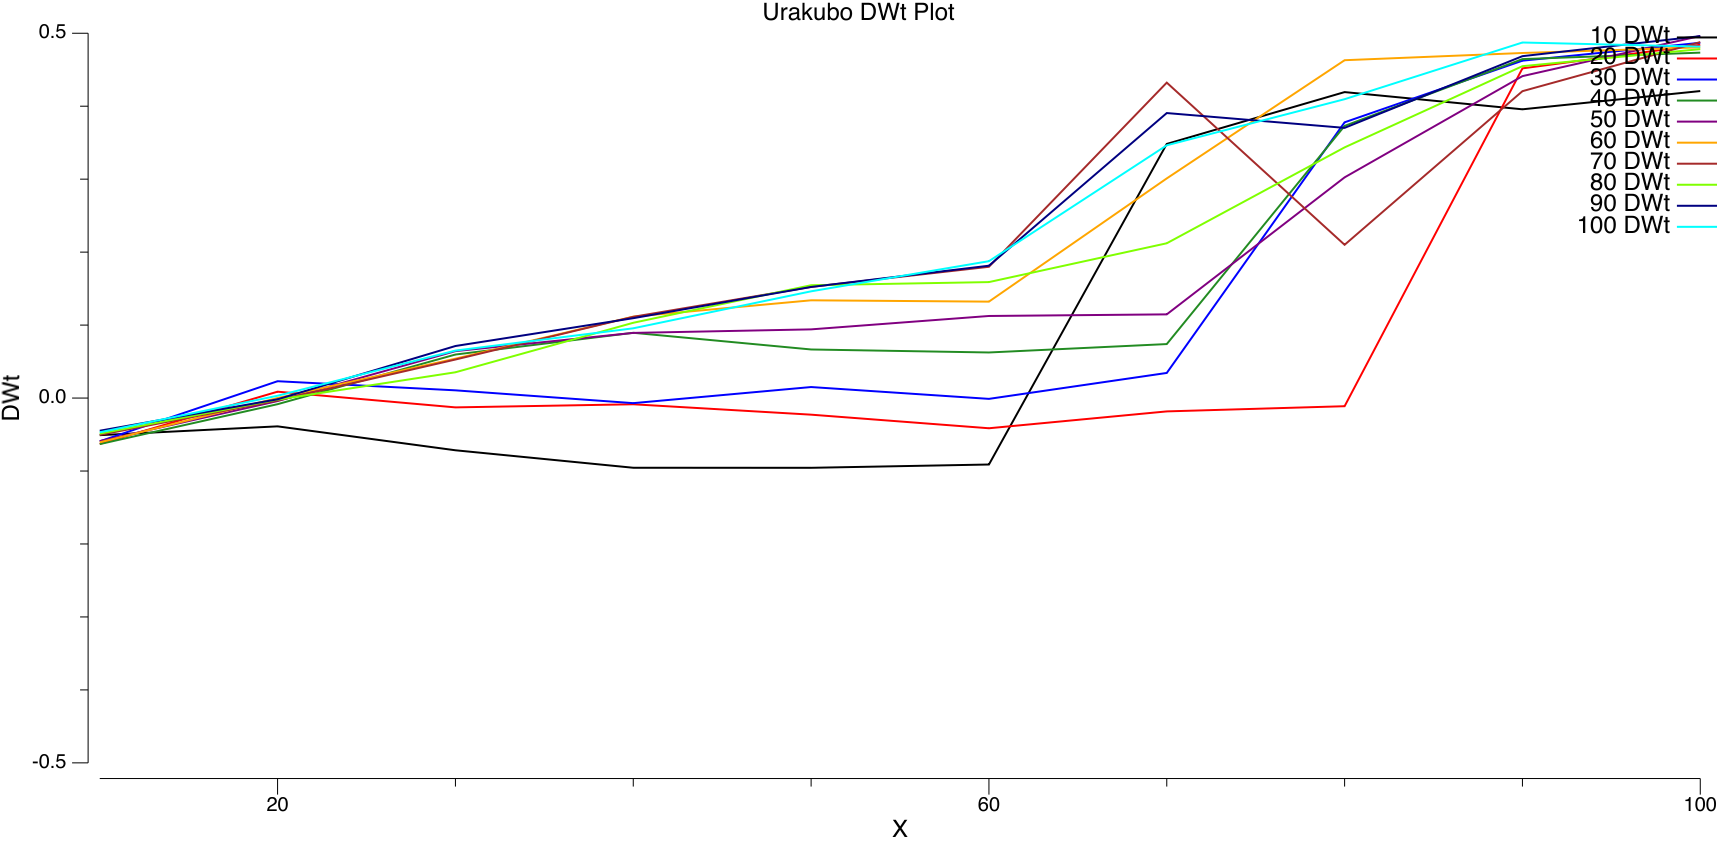

The table this chart was drawn from, first rows:
#X	#Y	#DWt	#VmS	#PreSpike	#NMDA_Mg	#NMDA_Nopen	#NMDA_Jca	#NMDA_G	#NMDA_Nt0	#NMDA_Nt1	#NMDA_Nt2	#Cyt_Ca	#PSD_Ca	#Cyt_CaM	#Cyt_Ca3CaM	#PSD_CaM	#PSD_Ca3CaM	#Cyt_CaMKIIact	#PSD_CaMKIIact	#Cyt_DAPK1act	#Cyt_DAPK1_AutoK	#PSD_DAPK1act	#PSD_DAPK1_AutoK
10	10	-0.05087	-65	0	0.04058	1.2897e-37	3.07207e-32	5.23408e-38	0.919	0.08072	0.0003034	0.05001	0.05001	88.75	5.61442e-05	88.75	7.77992e-05	0.2408	1.87	0.6859	0.1402	0.6859	0.1402
20	10	-0.03879	-65	0	0.04058	1.19728e-37	2.85191e-32	4.85897e-38	0.919	0.08073	0.0003052	0.05001	0.05001	88.72	5.76183e-05	88.73	7.98584e-05	0.2436	1.898	0.6859	0.1402	0.6859	0.1402
30	10	-0.07158	-65	0	0.04058	1.88853e-37	4.49848e-32	7.66434e-38	0.9189	0.08075	0.0003051	0.05001	0.05001	88.75	5.74977e-05	88.75	7.96939e-05	0.2367	1.829	0.6859	0.1402	0.6859	0.1402
40	10	-0.09556	-65	0	0.04058	1.12788e-37	2.6866e-32	4.57733e-38	0.9189	0.08075	0.0003036	0.05001	0.05001	88.78	5.62375e-05	88.79	7.79331e-05	0.2322	1.783	0.6859	0.1402	0.6859	0.1402
50	10	-0.0956	-65	0	0.04058	1.83968e-37	4.38211e-32	7.46607e-38	0.9189	0.08075	0.0003046	0.05001	0.05001	88.77	5.7015e-05	88.77	7.90205e-05	0.233	1.791	0.6859	0.1402	0.6859	0.1402
60	10	-0.0911	-65	0	0.04058	8.59288e-38	2.04682e-32	3.4873e-38	0.9189	0.08075	0.000304	0.05001	0.05001	88.78	5.65703e-05	88.78	7.83981e-05	0.2332	1.793	0.6859	0.1402	0.6859	0.1402
70	10	0.3483	-65	0	0.04058	7.81658e-38	1.86191e-32	3.17225e-38	0.9212	0.07853	0.0003021	0.05001	0.05001	86	6.10362e-05	86	8.35671e-05	0.9622	9.169	0.6859	0.1402	0.6859	0.1402
80	10	0.4194	-65	0	0.04058	1.63933e-37	3.90488e-32	6.65299e-38	0.9223	0.07736	0.0002987	0.05001	0.05001	84.58	6.15659e-05	84.59	8.35213e-05	1.34	12.99	0.6859	0.1402	0.6859	0.1402
90	10	0.3957	-65	0	0.04058	8.06159e-38	1.92027e-32	3.27168e-38	0.9223	0.07739	0.0003	0.05001	0.05001	84.6	6.27611e-05	84.6	8.50075e-05	1.339	12.98	0.6859	0.1402	0.6859	0.1402
100	10	0.4208	-65	0	0.04058	1.58455e-37	3.7744e-32	6.43068e-38	0.9226	0.07713	0.0002964	0.05001	0.05001	84.34	6.02234e-05	84.34	8.16368e-05	1.407	13.67	0.6859	0.1402	0.6859	0.1402
10	20	-0.06286	-65	0	0.04058	3.17342e-37	7.55907e-32	1.28789e-37	0.919	0.08074	0.0003057	0.05001	0.05001	88.73	5.801e-05	88.74	8.04088e-05	0.2392	1.854	0.6859	0.1402	0.6859	0.1402
20	20	0.008719	-65	0	0.04058	2.30283e-37	5.48533e-32	9.34569e-38	0.9191	0.08064	0.000306	0.05001	0.05001	88.6	5.852e-05	88.6	8.10964e-05	0.2733	2.199	0.6859	0.1402	0.6859	0.1402
30	20	-0.01278	-65	0	0.04058	2.43391e-37	5.79757e-32	9.87768e-38	0.919	0.08068	0.0003066	0.05001	0.05001	88.64	5.89207e-05	88.65	8.16674e-05	0.2598	2.062	0.6859	0.1402	0.6859	0.1402
40	20	-0.008546	-65	0	0.04058	2.76319e-37	6.58192e-32	1.1214e-37	0.919	0.08068	0.0003068	0.05001	0.05001	88.63	5.90724e-05	88.63	8.18765e-05	0.263	2.094	0.6859	0.1402	0.6859	0.1402
50	20	-0.02279	-65	0	0.04058	2.30704e-37	5.49537e-32	9.36279e-38	0.919	0.0807	0.0003067	0.05001	0.05001	88.66	5.8981e-05	88.66	8.1754e-05	0.2567	2.03	0.6859	0.1402	0.6859	0.1402
60	20	-0.0414	-65	0	0.04058	2.24848e-37	5.35587e-32	9.12512e-38	0.919	0.08072	0.0003065	0.05001	0.05001	88.69	5.8735e-05	88.69	8.14165e-05	0.2483	1.945	0.6859	0.1402	0.6859	0.1402
70	20	-0.0183	-65	0	0.04058	2.08967e-37	4.9776e-32	8.48063e-38	0.919	0.08069	0.0003067	0.05001	0.05001	88.64	5.89995e-05	88.65	8.17771e-05	0.2596	2.061	0.6859	0.1402	0.6859	0.1402
80	20	-0.0112	-65	0	0.04058	2.0138e-37	4.79687e-32	8.17272e-38	0.919	0.08068	0.0003067	0.05001	0.05001	88.63	5.9046e-05	88.63	8.18393e-05	0.2631	2.095	0.6859	0.1402	0.6859	0.1402
90	20	0.4518	-65	0	0.04058	1.93656e-37	4.61289e-32	7.85926e-38	0.9242	0.07552	0.0002938	0.05001	0.05002	82.36	6.30182e-05	82.36	8.39187e-05	1.943	19.09	0.6859	0.1402	0.6859	0.1402
100	20	0.4841	-65	0	0.04058	2.55717e-37	6.09118e-32	1.03779e-37	0.9259	0.07382	0.0002873	0.05001	0.05002	80.35	6.25442e-05	80.35	8.20441e-05	2.486	24.57	0.6859	0.1402	0.6859	0.1402
10	30	-0.05933	-65	0	0.04058	3.48728e-37	8.3067e-32	1.41526e-37	0.919	0.08074	0.0003057	0.05001	0.05001	88.73	5.80108e-05	88.73	8.04089e-05	0.2408	1.87	0.6859	0.1402	0.6859	0.1402
20	30	0.02308	-65	0	0.04058	3.19483e-37	7.61008e-32	1.29658e-37	0.9191	0.08062	0.0003069	0.05001	0.05001	88.56	5.93439e-05	88.56	8.22403e-05	0.2805	2.272	0.6859	0.1402	0.6859	0.1402
30	30	0.01057	-65	0	0.04058	3.12072e-37	7.43356e-32	1.2665e-37	0.9191	0.08064	0.0003073	0.05001	0.05001	88.58	5.95957e-05	88.58	8.2597e-05	0.2754	2.22	0.6859	0.1402	0.6859	0.1402
40	30	-0.007001	-65	0	0.04058	3.01297e-37	7.17689e-32	1.22277e-37	0.919	0.08067	0.0003065	0.05001	0.05001	88.63	5.88449e-05	88.63	8.15579e-05	0.2639	2.104	0.6859	0.1402	0.6859	0.1402
50	30	0.01509	-65	0	0.04058	2.93675e-37	6.99532e-32	1.19184e-37	0.9191	0.08063	0.0003068	0.05001	0.05001	88.57	5.92214e-05	88.57	8.207e-05	0.2795	2.262	0.6859	0.1402	0.6859	0.1402
60	30	-0.001144	-65	0	0.04058	3.34202e-37	7.96069e-32	1.35631e-37	0.919	0.08066	0.0003069	0.05001	0.05001	88.6	5.92695e-05	88.61	8.21462e-05	0.2696	2.161	0.6859	0.1402	0.6859	0.1402
70	30	0.03439	-65	0	0.04058	3.27208e-37	7.79408e-32	1.32793e-37	0.9191	0.08058	0.0003071	0.05001	0.05001	88.5	5.96307e-05	88.51	8.26263e-05	0.2952	2.42	0.6859	0.1402	0.6859	0.1402
80	30	0.3779	-65	0	0.04058	2.88791e-37	6.87899e-32	1.17202e-37	0.9216	0.07813	0.0003002	0.05001	0.05001	85.53	6.05743e-05	85.53	8.27531e-05	1.085	10.41	0.6859	0.1402	0.6859	0.1402
90	30	0.4624	-65	0	0.04058	2.92412e-37	6.96524e-32	1.18671e-37	0.9246	0.07513	0.0002926	0.05001	0.05002	81.89	6.31532e-05	81.89	8.38713e-05	2.066	20.33	0.6859	0.1402	0.6859	0.1402
100	30	0.4869	-65	0	0.04058	2.87928e-37	6.85844e-32	1.16851e-37	0.9259	0.07381	0.0002868	0.05001	0.05002	80.34	6.21417e-05	80.34	8.1528e-05	2.485	24.57	0.6859	0.1402	0.6859	0.1402
10	40	-0.06314	-65	0	0.04058	4.01475e-37	9.56313e-32	1.62933e-37	0.919	0.08074	0.0003056	0.05001	0.05001	88.73	5.79569e-05	88.73	8.03338e-05	0.2403	1.865	0.6859	0.1402	0.6859	0.1402
20	40	-0.008412	-65	0	0.04058	3.84969e-37	9.16996e-32	1.56234e-37	0.919	0.08068	0.000307	0.05001	0.05001	88.63	5.92668e-05	88.63	8.2148e-05	0.2633	2.097	0.6859	0.1402	0.6859	0.1402
30	40	0.05966	-65	0	0.04058	4.14683e-37	9.87775e-32	1.68293e-37	0.9192	0.08052	0.000307	0.05001	0.05001	88.43	5.97161e-05	88.43	8.27274e-05	0.3137	2.607	0.6859	0.1402	0.6859	0.1402
40	40	0.08941	-65	0	0.04058	3.75988e-37	8.95603e-32	1.52589e-37	0.9193	0.08043	0.000307	0.05001	0.05001	88.32	5.99519e-05	88.32	8.30251e-05	0.3435	2.909	0.6859	0.1402	0.6859	0.1402
50	40	0.06656	-65	0	0.04058	3.69726e-37	8.80687e-32	1.50048e-37	0.9192	0.0805	0.0003073	0.05001	0.05001	88.39	6.00331e-05	88.4	8.31603e-05	0.3224	2.696	0.6859	0.1402	0.6859	0.1402
60	40	0.06245	-65	0	0.04058	3.80512e-37	9.06379e-32	1.54425e-37	0.9192	0.0805	0.0003071	0.05001	0.05001	88.4	5.98269e-05	88.41	8.28751e-05	0.3202	2.674	0.6859	0.1402	0.6859	0.1402
70	40	0.07398	-65	0	0.04058	3.46705e-37	8.25851e-32	1.40705e-37	0.9192	0.08047	0.0003072	0.05001	0.05001	88.35	6.00082e-05	88.36	8.31141e-05	0.3333	2.806	0.6859	0.1402	0.6859	0.1402
80	40	0.373	-65	0	0.04058	3.48589e-37	8.30338e-32	1.4147e-37	0.9216	0.07812	0.0003005	0.05001	0.05001	85.5	6.08984e-05	85.51	8.31333e-05	1.093	10.49	0.6859	0.1402	0.6859	0.1402
90	40	0.4645	-65	0	0.04058	3.43166e-37	8.1742e-32	1.39269e-37	0.925	0.07471	0.0002912	0.05001	0.05002	81.38	6.32827e-05	81.38	8.36756e-05	2.204	21.73	0.6859	0.1402	0.6859	0.1402
100	40	0.4734	-65	0	0.04058	3.23398e-37	7.70334e-32	1.31246e-37	0.9255	0.07425	0.0002898	0.05001	0.05002	80.84	6.34531e-05	80.84	8.35213e-05	2.352	23.22	0.6859	0.1402	0.6859	0.1402
10	50	-0.05901	-65	0	0.04058	4.16098e-37	9.91145e-32	1.68867e-37	0.919	0.08073	0.0003058	0.05001	0.05001	88.72	5.80813e-05	88.73	8.05068e-05	0.242	1.882	0.6859	0.1402	0.6859	0.1402
20	50	-0.004158	-65	0	0.04058	4.22325e-37	1.00598e-31	1.71394e-37	0.919	0.08066	0.0003068	0.05001	0.05001	88.62	5.91273e-05	88.62	8.19501e-05	0.2667	2.132	0.6859	0.1402	0.6859	0.1402
30	50	0.06429	-65	0	0.04058	4.34256e-37	1.0344e-31	1.76237e-37	0.9192	0.08051	0.000307	0.05001	0.05001	88.41	5.97216e-05	88.42	8.27305e-05	0.3182	2.653	0.6859	0.1402	0.6859	0.1402
40	50	0.08928	-65	0	0.04058	3.79739e-37	9.04539e-32	1.54112e-37	0.9193	0.08043	0.0003071	0.05001	0.05001	88.32	6.00334e-05	88.32	8.31387e-05	0.3432	2.906	0.6859	0.1402	0.6859	0.1402
50	50	0.09412	-65	0	0.04058	3.83115e-37	9.12578e-32	1.55482e-37	0.9193	0.08041	0.0003073	0.05001	0.05001	88.28	6.01971e-05	88.29	8.33581e-05	0.351	2.985	0.6859	0.1402	0.6859	0.1402
60	50	0.1125	-65	0	0.04058	3.79681e-37	9.044e-32	1.54088e-37	0.9194	0.08034	0.0003072	0.05001	0.05001	88.19	6.03264e-05	88.2	8.3511e-05	0.3749	3.227	0.6859	0.1402	0.6859	0.1402
70	50	0.1147	-65	0	0.04058	3.81933e-37	9.09764e-32	1.55002e-37	0.9194	0.08033	0.0003069	0.05001	0.05001	88.19	6.00828e-05	88.19	8.31715e-05	0.3762	3.24	0.6859	0.1402	0.6859	0.1402
80	50	0.3025	-65	0	0.04058	3.69168e-37	8.79358e-32	1.49822e-37	0.9207	0.07903	0.0003039	0.05001	0.05001	86.59	6.12487e-05	86.59	8.41166e-05	0.8043	7.572	0.6859	0.1402	0.6859	0.1402
90	50	0.4412	-65	0	0.04058	3.86083e-37	9.19649e-32	1.56686e-37	0.9237	0.076	0.0002953	0.05001	0.05002	82.94	6.29107e-05	82.94	8.41182e-05	1.787	17.51	0.6859	0.1402	0.6859	0.1402
100	50	0.4963	-65	0	0.04058	3.52077e-37	8.38646e-32	1.42885e-37	0.9273	0.0724	0.0002834	0.05001	0.05002	78.65	6.37529e-05	78.65	8.22854e-05	2.947	29.23	0.6859	0.1402	0.6859	0.1402
10	60	-0.06069	-65	0	0.04058	4.60473e-37	1.09684e-31	1.86876e-37	0.919	0.08074	0.0003056	0.05001	0.05001	88.73	5.79707e-05	88.73	8.03524e-05	0.2414	1.876	0.6859	0.1402	0.6859	0.1402
20	60	4.98265e-05	-65	0	0.04058	4.6909e-37	1.11737e-31	1.90373e-37	0.919	0.08066	0.0003067	0.05001	0.05001	88.61	5.90771e-05	88.61	8.18777e-05	0.2694	2.159	0.6859	0.1402	0.6859	0.1402
30	60	0.05401	-65	0	0.04058	4.28593e-37	1.02091e-31	1.73938e-37	0.9192	0.08053	0.0003072	0.05001	0.05001	88.44	5.97904e-05	88.45	8.2834e-05	0.3106	2.576	0.6859	0.1402	0.6859	0.1402
40	60	0.1116	-65	0	0.04058	4.36374e-37	1.03944e-31	1.77096e-37	0.9193	0.08036	0.0003071	0.05001	0.05001	88.22	6.02205e-05	88.22	8.33707e-05	0.3691	3.168	0.6859	0.1402	0.6859	0.1402
50	60	0.134	-65	0	0.04058	4.22006e-37	1.00522e-31	1.71265e-37	0.9194	0.08027	0.0003069	0.05001	0.05001	88.11	6.03199e-05	88.11	8.34753e-05	0.3983	3.463	0.6859	0.1402	0.6859	0.1402
60	60	0.1321	-65	0	0.04058	4.13021e-37	9.83816e-32	1.67619e-37	0.9194	0.08027	0.0003067	0.05001	0.05001	88.11	6.01139e-05	88.12	8.31924e-05	0.3964	3.445	0.6859	0.1402	0.6859	0.1402
70	60	0.301	-65	0	0.04058	4.36481e-37	1.0397e-31	1.77139e-37	0.9206	0.07905	0.0003033	0.05001	0.05001	86.63	6.06538e-05	86.64	8.33172e-05	0.7938	7.466	0.6859	0.1402	0.6859	0.1402
80	60	0.463	-65	0	0.04058	4.11354e-37	9.79845e-32	1.66942e-37	0.9246	0.0751	0.0002925	0.05001	0.05002	81.85	6.31668e-05	81.85	8.38151e-05	2.077	20.44	0.6859	0.1402	0.6859	0.1402
90	60	0.4729	-65	0	0.04058	4.46738e-37	1.06413e-31	1.81302e-37	0.9249	0.0748	0.0002907	0.05001	0.05002	81.51	6.24341e-05	81.52	8.27434e-05	2.165	21.33	0.6859	0.1402	0.6859	0.1402
100	60	0.4807	-65	0	0.04058	3.60814e-37	8.59459e-32	1.46431e-37	0.9262	0.07348	0.0002872	0.05001	0.05002	79.92	6.35882e-05	79.92	8.30489e-05	2.602	25.75	0.6859	0.1402	0.6859	0.1402
... 40 more rows
